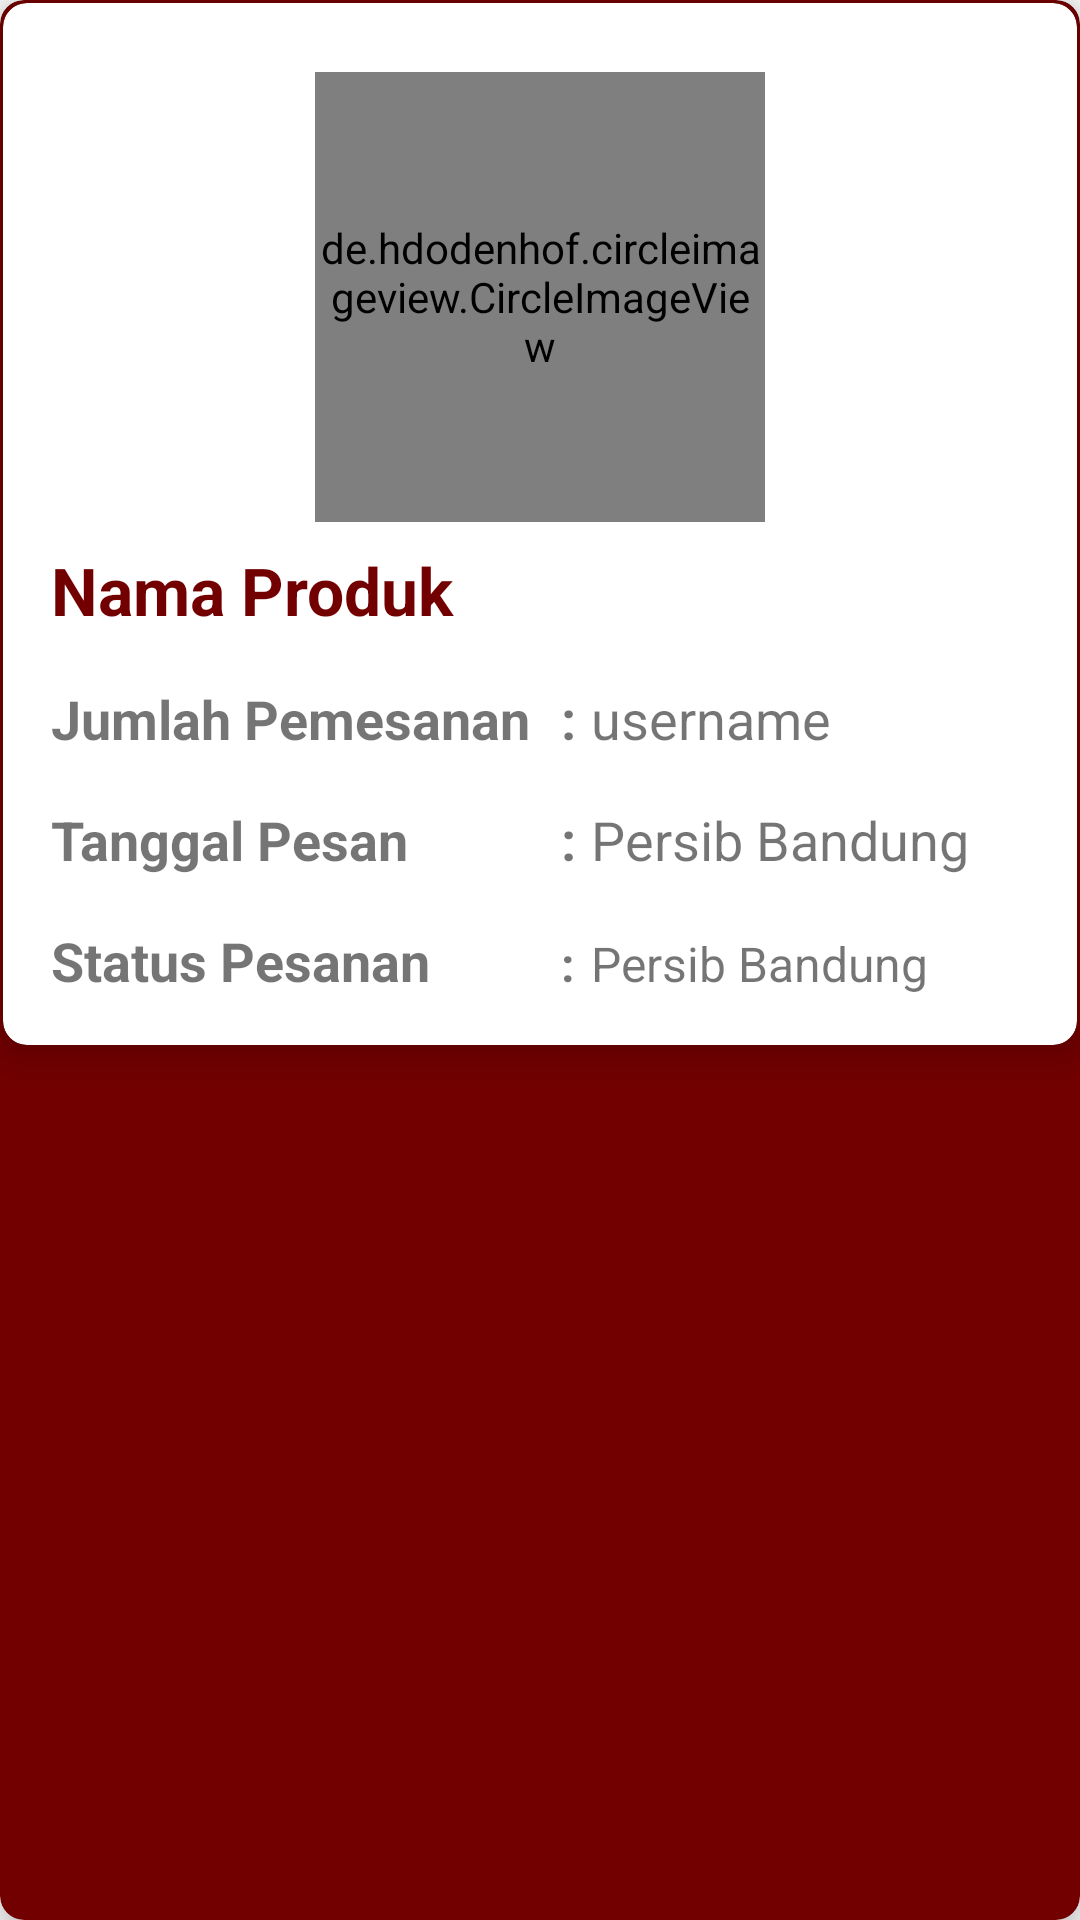

Here is an Android app screen rendered from its layout file. Give the layout XML and the strings, colors and styles it references.
<!-- AndroidManifest.xml: application theme AppTheme -->
<!-- res/layout/layout_keranjang1.xml -->
<?xml version="1.0" encoding="utf-8"?>
<android.support.v7.widget.CardView xmlns:android="http://schemas.android.com/apk/res/android"
    android:layout_width="match_parent"
    android:layout_height="wrap_content"
    xmlns:app="http://schemas.android.com/apk/res-auto"

    android:layout_marginBottom="10dp"
    android:layout_marginRight="5dp"
    android:layout_marginLeft="5dp"
    app:cardCornerRadius="8dp"
    app:cardBackgroundColor="@color/primary"
    app:cardElevation="8dp">

    <android.support.v7.widget.CardView
        android:layout_marginBottom="1dp"
        android:layout_marginRight="1dp"
        android:layout_marginLeft="1dp"
        android:layout_marginTop="1dp"
        app:cardCornerRadius="8dp"
        app:cardElevation="8dp"
        android:id="@+id/cardViewPost"
        android:layout_width="match_parent"
        android:layout_height="wrap_content">

    <LinearLayout

        android:layout_width="match_parent"

        android:layout_height="wrap_content"

        android:padding="@dimen/margin_8"
        android:orientation="vertical">

        <de.hdodenhof.circleimageview.CircleImageView
            android:layout_marginTop="15dp"
            android:id="@+id/gambar_produk"
            android:layout_width="150dp"
            android:layout_gravity="center"
            android:layout_height="150dp" />

        <LinearLayout
            android:layout_width="wrap_content"
            android:layout_height="wrap_content"
            android:orientation="vertical">

            <TextView
                android:id="@+id/nama_produk"
                android:padding="8dp"
                android:layout_width="match_parent"
                android:layout_height="wrap_content"
                android:text="Nama Produk"
                android:textColor="@color/primary"
                android:textSize="22sp"
                android:textStyle="bold"/>

        <LinearLayout
            android:padding="8dp"
            android:layout_width="wrap_content"
            android:layout_height="wrap_content"
            android:orientation="horizontal">

            <TextView
                android:layout_width="170dp"
                android:layout_height="wrap_content"
                android:text="Jumlah Pemesanan"
                android:textSize="18sp"
                android:textStyle="bold"/>

            <TextView
                android:layout_width="10dp"
                android:layout_height="wrap_content"
                android:text=":"
                android:textSize="18sp"
                android:textStyle="bold"/>

            <TextView

                android:id="@+id/tv_jmlhpesanan"

                android:layout_width="wrap_content"

                android:layout_height="wrap_content"
                android:textSize="18sp"

                android:text="username" />



        </LinearLayout>




        <LinearLayout
            android:padding="8dp"
            android:layout_width="wrap_content"
            android:layout_height="wrap_content"
            android:orientation="horizontal">

            <TextView
                android:layout_width="170dp"
                android:layout_height="wrap_content"
                android:text="Tanggal Pesan"
                android:textSize="18sp"
                android:textStyle="bold"/>

            <TextView
                android:layout_width="10dp"
                android:layout_height="wrap_content"
                android:text=":"
                android:textSize="18sp"
                android:textStyle="bold"/>

            <TextView

                android:id="@+id/tv_tglpesan"

                android:layout_width="wrap_content"

                android:layout_height="wrap_content"

                android:layout_below="@id/img_post"

                android:textSize="18sp"
                android:text="Persib Bandung" />

        </LinearLayout>
            <LinearLayout
                android:padding="8dp"
                android:layout_width="wrap_content"
                android:layout_height="wrap_content"
                android:orientation="horizontal">

                <TextView
                    android:layout_width="170dp"
                    android:layout_height="wrap_content"
                    android:text="Status Pesanan"
                    android:textSize="18sp"
                    android:textStyle="bold"/>

                <TextView
                    android:layout_width="10dp"
                    android:layout_height="wrap_content"
                    android:text=":"
                    android:textSize="16sp"
                    android:textStyle="bold"/>

                <TextView

                    android:id="@+id/tv_statuspesan"

                    android:layout_width="wrap_content"

                    android:layout_height="wrap_content"

                    android:layout_below="@id/img_post"

                    android:textSize="16sp"
                    android:text="Persib Bandung" />

            </LinearLayout>
                    </LinearLayout>

    </LinearLayout>

    </android.support.v7.widget.CardView>


</android.support.v7.widget.CardView>
<!-- resources referenced by this layout -->
<resources>
  <color name="primary">#730000</color>
  <dimen name="margin_8">8dp</dimen>
  <style name="AppTheme" parent="Theme.AppCompat.Light.NoActionBar">
  
          <item name="colorPrimary">@color/primary</item>
          <item name="colorPrimaryDark">@color/primary_dark</item>
          <item name="colorAccent">@color/primary</item>
  
          
      </style>
  <color name="primary_dark">#f5dc76</color>
</resources>
